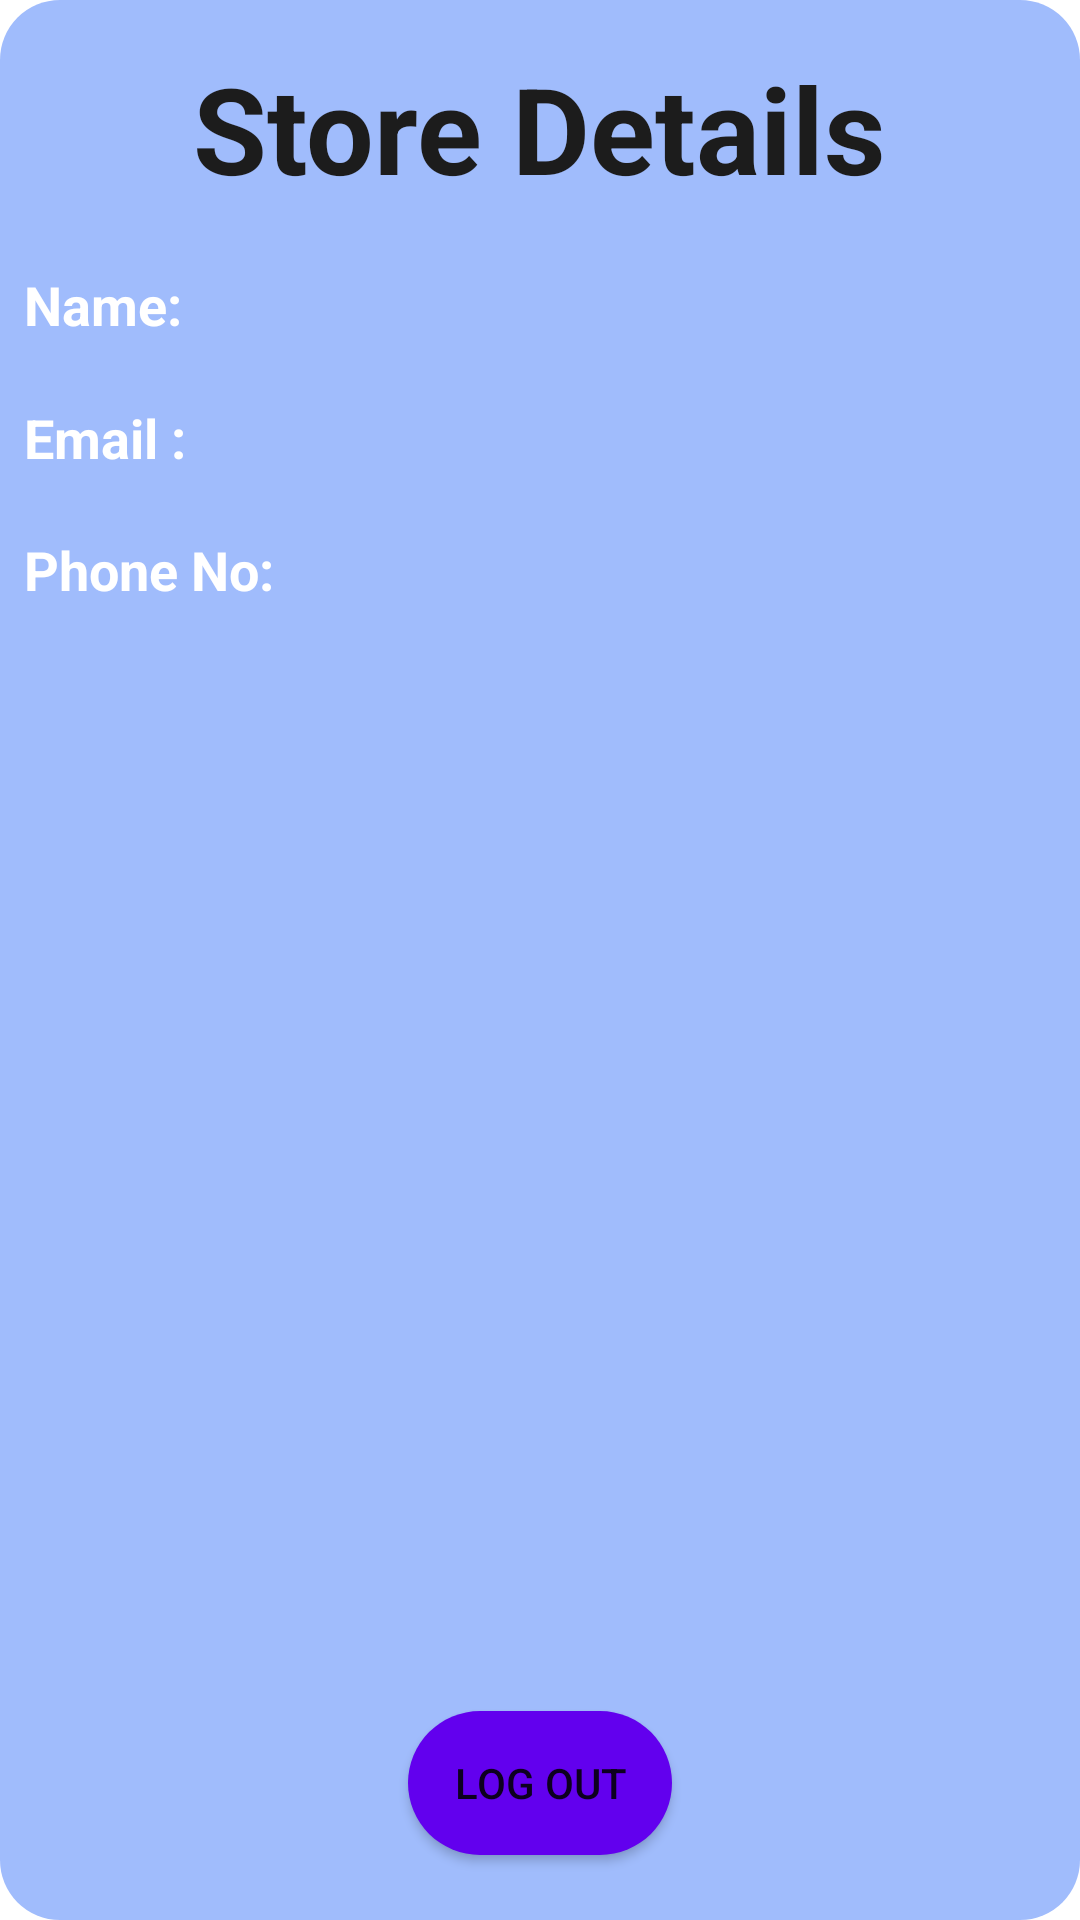

The Android layout XML behind this screen, and the referenced resources:
<!-- AndroidManifest.xml: application theme Theme.BangkiBook -->
<!-- res/layout/activity_owner_profile.xml -->
<?xml version="1.0" encoding="utf-8"?>
<androidx.constraintlayout.widget.ConstraintLayout xmlns:android="http://schemas.android.com/apk/res/android"
    xmlns:app="http://schemas.android.com/apk/res-auto"
    xmlns:tools="http://schemas.android.com/tools"
    android:layout_width="match_parent"
    android:layout_height="match_parent"
    android:layout_margin="30dp"
    android:background="@drawable/profiles_bg"
    tools:context=".storeOwner.OwnerProfile">

    <TextView
        android:id="@+id/titleTXT"
        android:layout_width="wrap_content"
        android:layout_height="wrap_content"
        android:layout_marginTop="16dp"
        android:text="Store Details"
        android:textColor="@color/titles"
        android:textSize="40sp"
        android:textStyle="bold"
        app:layout_constraintEnd_toEndOf="parent"
        app:layout_constraintStart_toStartOf="parent"
        app:layout_constraintTop_toTopOf="parent" />

    <TextView
        android:id="@+id/name"
        android:layout_width="wrap_content"
        android:layout_height="wrap_content"
        android:layout_marginStart="8dp"
        android:layout_marginTop="20dp"
        android:text="Name: "
        android:textColor="@color/white"
        android:textSize="18sp"
        android:textStyle="bold"
        app:layout_constraintStart_toStartOf="parent"
        app:layout_constraintTop_toBottomOf="@+id/titleTXT" />

    <TextView
        android:id="@+id/storeName"
        android:layout_width="wrap_content"
        android:layout_height="wrap_content"
        android:layout_marginStart="8dp"
        android:layout_marginTop="20dp"
        android:text=""
        android:textColor="@color/titles"
        android:textSize="18sp"
        android:textStyle="bold"
        app:layout_constraintEnd_toEndOf="parent"
        app:layout_constraintHorizontal_bias="0.05"
        app:layout_constraintStart_toEndOf="@+id/name"
        app:layout_constraintTop_toBottomOf="@+id/titleTXT" />

    <TextView
        android:id="@+id/storeEmail"
        android:layout_width="wrap_content"
        android:layout_height="wrap_content"
        android:layout_marginStart="8dp"
        android:layout_marginTop="20dp"
        android:text=""
        android:textColor="@color/titles"
        android:textSize="18sp"
        android:textStyle="bold"
        app:layout_constraintEnd_toEndOf="parent"
        app:layout_constraintHorizontal_bias="0.0"
        app:layout_constraintStart_toEndOf="@+id/name2"
        app:layout_constraintTop_toBottomOf="@+id/storeName" />

    <TextView
        android:id="@+id/storePhoneNo"
        android:layout_width="wrap_content"
        android:layout_height="wrap_content"
        android:layout_marginStart="8dp"
        android:layout_marginTop="20dp"
        android:text=""
        android:textColor="@color/titles"
        android:textSize="18sp"
        android:textStyle="bold"
        app:layout_constraintEnd_toEndOf="parent"
        app:layout_constraintHorizontal_bias="0.05"
        app:layout_constraintStart_toEndOf="@+id/name3"
        app:layout_constraintTop_toBottomOf="@+id/storeEmail" />

    <TextView
        android:id="@+id/name2"
        android:layout_width="wrap_content"
        android:layout_height="wrap_content"
        android:layout_marginStart="8dp"
        android:layout_marginTop="20dp"
        android:text="Email : "
        android:textColor="@color/white"
        android:textSize="18sp"
        android:textStyle="bold"
        app:layout_constraintStart_toStartOf="parent"
        app:layout_constraintTop_toBottomOf="@+id/name" />

    <TextView
        android:id="@+id/name3"
        android:layout_width="wrap_content"
        android:layout_height="wrap_content"
        android:layout_marginStart="8dp"
        android:layout_marginTop="44dp"
        android:text="Phone No: "
        android:textColor="@color/white"
        android:textSize="18sp"
        android:textStyle="bold"
        app:layout_constraintStart_toStartOf="parent"
        app:layout_constraintTop_toTopOf="@+id/storeEmail" />

    <Button
        android:layout_width="wrap_content"
        android:layout_height="wrap_content"
        android:layout_gravity="center"
        android:layout_marginTop="368dp"
        android:background="@drawable/buttonradius"
        android:drawableRight="@drawable/ic_baseline_login_24"
        android:onClick="logout"
        android:text="Log Out"
        app:layout_constraintBottom_toBottomOf="parent"
        app:layout_constraintEnd_toEndOf="parent"
        app:layout_constraintStart_toStartOf="parent"
        app:layout_constraintTop_toBottomOf="@+id/storePhoneNo"
        app:layout_constraintVertical_bias="0.0" />


</androidx.constraintlayout.widget.ConstraintLayout>






































































































<!-- resources referenced by this layout -->
<resources>
  <color name="purple_200">#FFBB86FC</color>
  <color name="titles">#1C1C1C</color>
  <color name="white">#FFFFFFFF</color>
  <!-- drawable buttonradius (drawable) -->
  <?xml version="1.0" encoding="utf-8"?>
  <shape xmlns:android="http://schemas.android.com/apk/res/android"
      android:shape="rectangle">
      <solid android:color="@color/purple_500"/>
      <corners
          android:radius="30dp"
          />
  
  </shape>
  <!-- drawable profiles_bg (drawable) -->
  <?xml version="1.0" encoding="utf-8"?>
  <shape xmlns:android="http://schemas.android.com/apk/res/android">
      <solid
          android:color="#a0bcfc"
          />
      <corners android:radius="20dp"/>
  
  </shape>
  <style name="Theme.BangkiBook" parent="Theme.MaterialComponents.DayNight.NoActionBar">
          
          <item name="colorPrimary">@color/purple_500</item>
          <item name="colorPrimaryVariant">@color/purple_700</item>
          <item name="colorOnPrimary">@color/white</item>
          
          <item name="colorSecondary">@color/teal_200</item>
          <item name="colorSecondaryVariant">@color/teal_700</item>
          <item name="colorOnSecondary">@color/black</item>
          
          <item name="android:statusBarColor" tools:targetApi="l">@color/black</item>
          
      </style>
  <color name="purple_500">#FF6200EE</color>
  <color name="purple_700">#FF3700B3</color>
  <color name="teal_200">#FF03DAC5</color>
  <color name="teal_700">#FF018786</color>
  <color name="black">#FF000000</color>
</resources>
